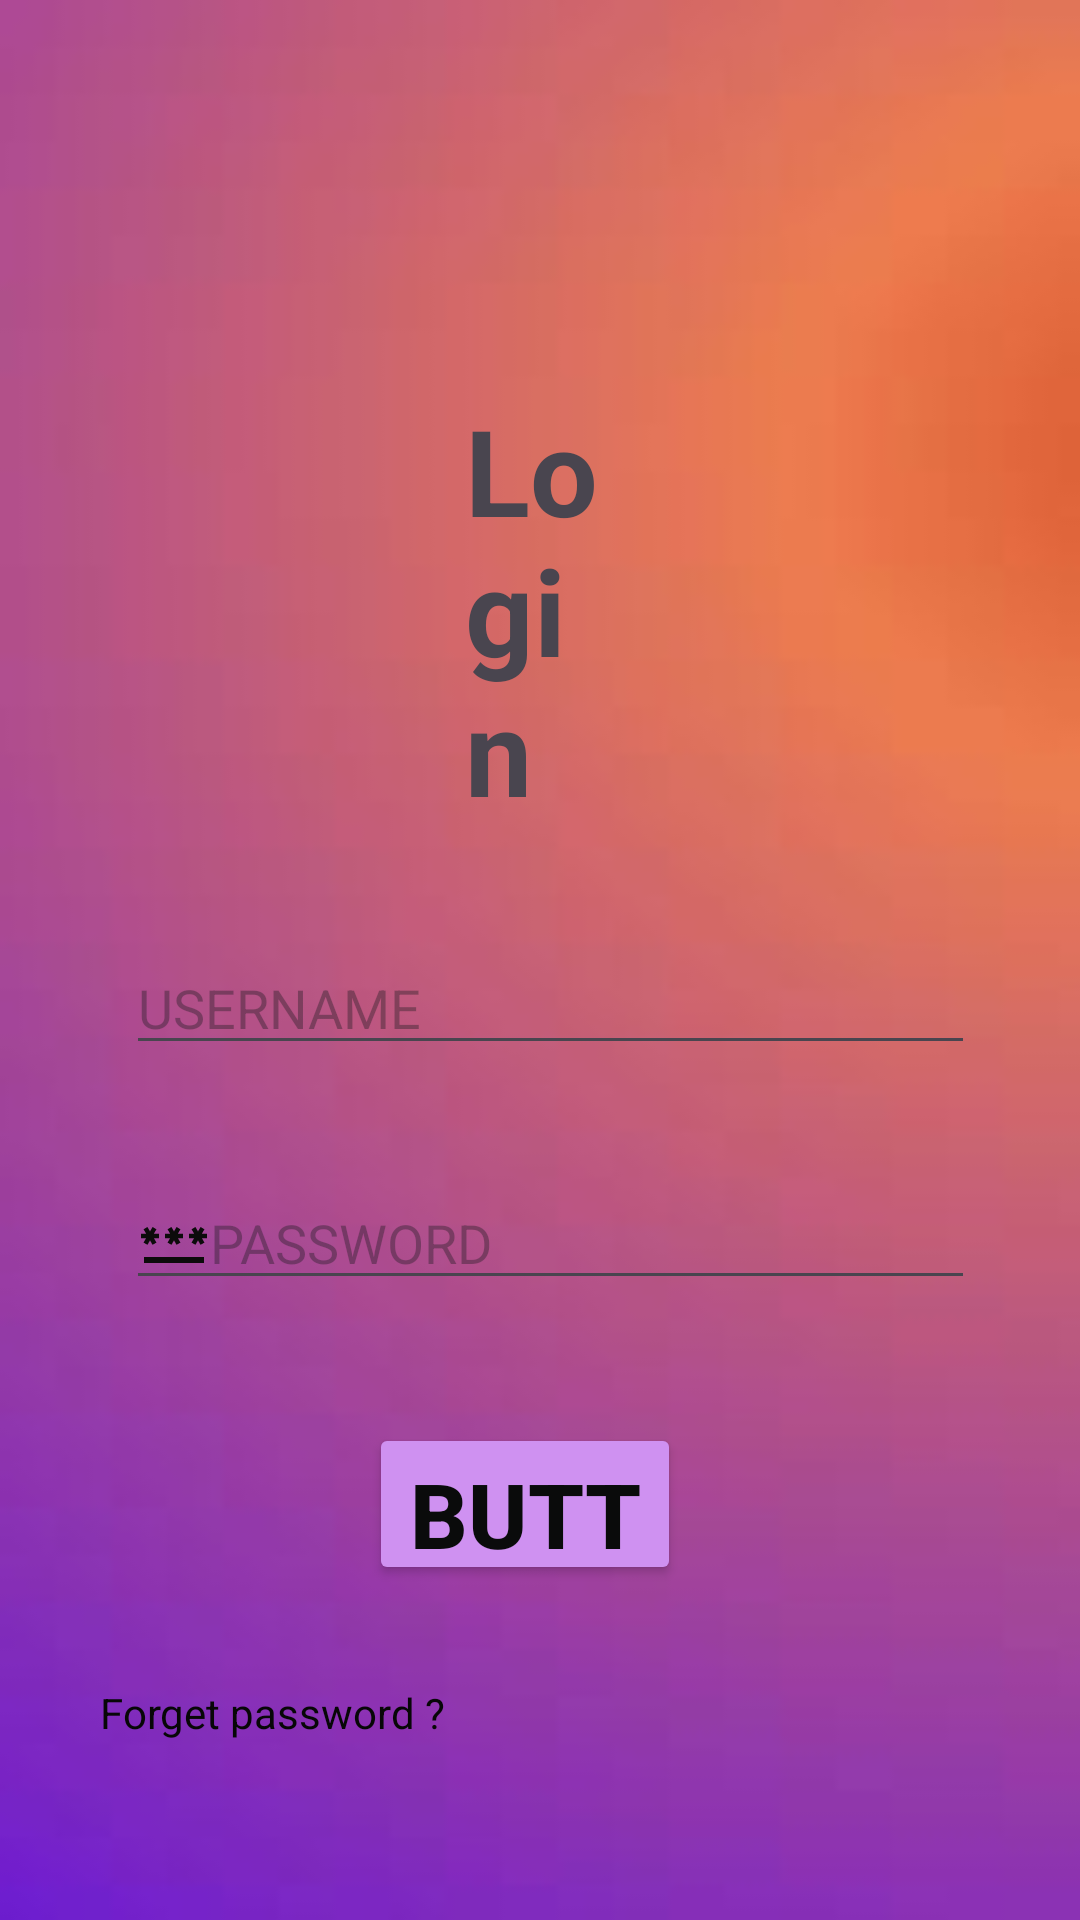

Layout XML and referenced resources for this Android screen:
<!-- AndroidManifest.xml: application theme Theme.RuleWithLaw -->
<!-- res/layout/activity_login.xml -->
<?xml version="1.0" encoding="utf-8"?>
<RelativeLayout xmlns:android="http://schemas.android.com/apk/res/android"
    xmlns:app="http://schemas.android.com/apk/res-auto"
    xmlns:tools="http://schemas.android.com/tools"
    android:layout_width="match_parent"
    android:layout_height="match_parent"
    tools:context=".Login"
    android:background="@drawable/loginimg">



    <TextView
        android:id="@+id/login"
        android:layout_width="wrap_content"
        android:layout_height="wrap_content"
        android:layout_alignParentStart="true"
        android:layout_alignParentTop="true"
        android:layout_alignParentEnd="true"
        android:layout_marginStart="155dp"
        android:layout_marginTop="130dp"
        android:layout_marginEnd="155dp"
        android:text="Login"
        android:textSize="40dp"
        android:textStyle="bold" />

    <EditText
        android:layout_width="334dp"
        android:layout_height="wrap_content"
        android:layout_below="@+id/login"
        android:layout_alignParentStart="true"
        android:layout_alignParentEnd="true"
        android:layout_marginStart="42dp"
        android:layout_marginTop="37dp"
        android:layout_marginEnd="35dp"
        android:hint="USERNAME"
        android:id="@+id/username"
        android:drawableLeft="@drawable/person"/>

    <EditText
        android:id="@+id/password"
        android:layout_width="wrap_content"
        android:layout_height="wrap_content"
        android:layout_below="@+id/username"
        android:layout_alignParentStart="true"
        android:layout_alignParentEnd="true"
        android:layout_marginStart="42dp"
        android:layout_marginTop="37dp"
        android:layout_marginEnd="35dp"
        android:drawableLeft="@drawable/baseline_password_24"
        android:hint="PASSWORD" />

    <Button
        android:id="@+id/loginbtn"
        android:layout_width="wrap_content"
        android:layout_height="54dp"
        android:layout_below="@+id/password"
        android:layout_alignStart="@+id/password"
        android:layout_alignEnd="@+id/password"
        android:layout_marginStart="81dp"
        android:layout_marginTop="41dp"
        android:layout_marginEnd="98dp"
        android:backgroundTint="#CF91F1"
        android:text="Button"
        android:textColor="#0A0B0B"
        android:textSize="30dp"
        android:textStyle="bold" />

    <TextView
        android:layout_width="wrap_content"
        android:layout_height="wrap_content"
        android:layout_below="@+id/loginbtn"
        android:layout_alignStart="@+id/loginbtn"
        android:layout_alignEnd="@+id/loginbtn"
        android:layout_marginStart="-90dp"
        android:layout_marginTop="33dp"
        android:layout_marginEnd="64dp"
        android:text="Forget password ?"
        android:textColor="#070707" />

</RelativeLayout>
<!-- resources referenced by this layout -->
<resources>
  <!-- drawable baseline_password_24 (drawable) -->
  <vector android:height="24dp" android:tint="#0C0B0B"
      android:viewportHeight="24" android:viewportWidth="24"
      android:width="24dp" xmlns:android="http://schemas.android.com/apk/res/android">
      <path android:fillColor="@android:color/white" android:pathData="M2,17h20v2H2V17zM3.15,12.95L4,11.47l0.85,1.48l1.3,-0.75L5.3,10.72H7v-1.5H5.3l0.85,-1.47L4.85,7L4,8.47L3.15,7l-1.3,0.75L2.7,9.22H1v1.5h1.7L1.85,12.2L3.15,12.95zM9.85,12.2l1.3,0.75L12,11.47l0.85,1.48l1.3,-0.75l-0.85,-1.48H15v-1.5h-1.7l0.85,-1.47L12.85,7L12,8.47L11.15,7l-1.3,0.75l0.85,1.47H9v1.5h1.7L9.85,12.2zM23,9.22h-1.7l0.85,-1.47L20.85,7L20,8.47L19.15,7l-1.3,0.75l0.85,1.47H17v1.5h1.7l-0.85,1.48l1.3,0.75L20,11.47l0.85,1.48l1.3,-0.75l-0.85,-1.48H23V9.22z"/>
  </vector>
  <!-- drawable loginimg: jpeg bitmap (drawable, 1593 bytes) -->
  <style name="Theme.RuleWithLaw" parent="Base.Theme.RuleWithLaw" />
  <style name="Base.Theme.RuleWithLaw" parent="Theme.Material3.DayNight.NoActionBar">
          
          
      </style>
</resources>
